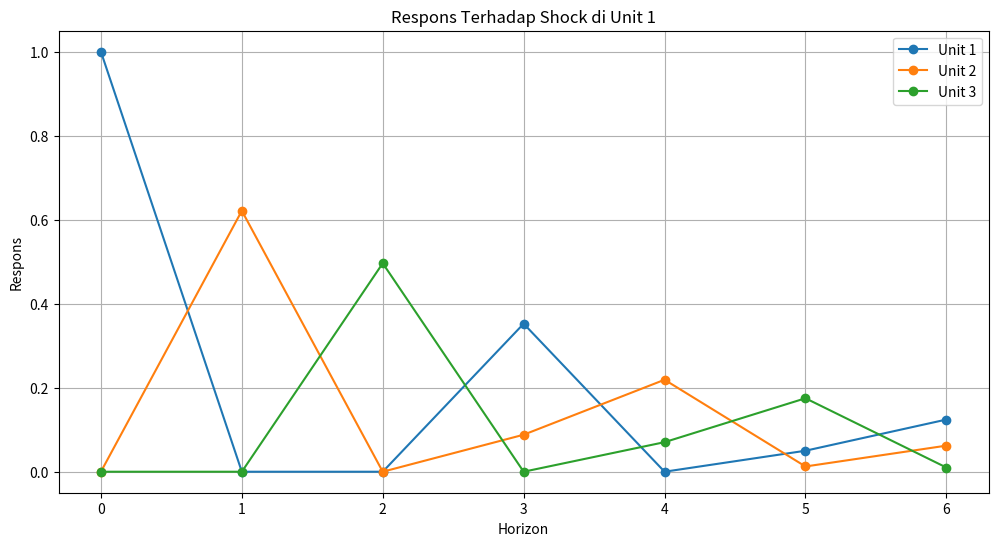

Here is the Python script that generated this plot:
"""
Created on Wed Mar 26 14:15:39 2025

@author: fawdywahyu
"""

import numpy as np
import matplotlib.pyplot as plt

# ========================
# 1. SIMULASI DATA NVAR(1,1)
# ========================

def simulate_nvar(A, alpha, T=100, sigma_u=0.1, seed=None):
    """
    Simulasi data dari model NVAR(1,1)
    
    Parameters:
        A (np.ndarray): Matriks adjacency jaringan (n x n)
        alpha (float): Parameter autoregressive
        T (int): Jangka waktu
        sigma_u (float): Standar deviasi inovasi
        seed (int): Seed untuk random generator
        
    Returns:
        np.ndarray: Data simulasi (T x n)
    """
    if seed is not None:
        np.random.seed(seed)
    
    n = A.shape[0]
    y = np.zeros((T, n))
    u = np.random.normal(0, sigma_u, (T, n))
    
    for t in range(1, T):
        y[t] = alpha * A @ y[t-1] + u[t]
    
    return y

# ========================
# 2. ESTIMASI PARAMETER α
# ========================

def estimate_alpha(A, Y):
    """
    Estimasi parameter α menggunakan OLS
    
    Parameters:
        A (np.ndarray): Matriks adjacency jaringan
        Y (np.ndarray): Data time series (T x n)
        
    Returns:
        float: Estimasi α
    """
    Y_lag = Y[:-1]  # y_{t-1}
    Y_current = Y[1:]  # y_t
    
    # Reshape data ke bentuk vektor
    X = (A @ Y_lag.T).T.ravel()  # A @ y_{t-1} untuk semua t
    y = Y_current.ravel()
    
    # OLS: y = α * X + ε
    alpha = np.linalg.lstsq(X[:, np.newaxis], y, rcond=None)[0][0]
    
    return alpha

# ==================================
# 3. FUNGSI IMPULSE RESPONSE (GIRF)
# ==================================

def compute_girf(A, alpha, h_max):
    """
    Menghitung Generalized Impulse Response Function
    
    Parameters:
        A (np.ndarray): Matriks adjacency
        alpha (float): Parameter autoregressive
        h_max (int): Horizon maksimum
        
    Returns:
        list: List matriks respons untuk h=0 sampai h_max
    """
    n = A.shape[0]
    girf = []
    
    # Inisialisasi dengan matriks identitas (h=0)
    current_matrix = np.eye(n)
    girf.append(current_matrix.copy())
    
    for h in range(1, h_max+1):
        current_matrix = (alpha ** h) * np.linalg.matrix_power(A, h)
        girf.append(current_matrix)
    
    return girf

# ====================
# 4. CONTOH JARINGAN
# ====================

def example_network():
    """Jaringan contoh dari paper (Section 2.1)"""
    return np.array([
        [0.0, 0.0, 0.8],
        [0.7, 0.0, 0.2],
        [0.0, 0.9, 0.0]
    ])

# ====================
# 5. VISUALISASI GIRF
# ====================

def plot_girf(girf, shock_unit=0, h_max=6):
    """
    Plot impulse response untuk unit tertentu
    
    Parameters:
        girf (list): List matriks GIRF
        shock_unit (int): Indeks unit yang menerima shock
        h_max (int): Horizon maksimum
    """
    n = girf[0].shape[0]
    horizons = list(range(h_max + 1))
    
    plt.figure(figsize=(12, 6))
    for i in range(n):
        responses = [girf[h][i, shock_unit] for h in range(h_max + 1)]
        plt.plot(horizons, responses, marker='o', label=f'Unit {i+1}')
    
    plt.title(f'Respons Terhadap Shock di Unit {shock_unit+1}')
    plt.xlabel('Horizon')
    plt.ylabel('Respons')
    plt.xticks(horizons)
    plt.legend()
    plt.grid(True)
    plt.show()

# ==========================
# 6. DEMO DENGAN CONTOH PAPER
# ==========================

# Parameter contoh
A = example_network()
alpha_true = 0.9
h_max = 6

# Simulasi data
Y = simulate_nvar(A, alpha_true, T=1000, sigma_u=0.1, seed=42)

# Estimasi α
alpha_est = estimate_alpha(A, Y)
print(f"Estimasi α: {alpha_est:.4f} (True: {alpha_true})")

# Hitung GIRF
girf = compute_girf(A, alpha_est, h_max)

# Cetak matriks GIRF untuk beberapa horizon
print("\nContoh Matriks GIRF (h=3):")
print(girf[3])

# Plot respons untuk shock di Unit 1
plot_girf(girf, shock_unit=0, h_max=h_max)
